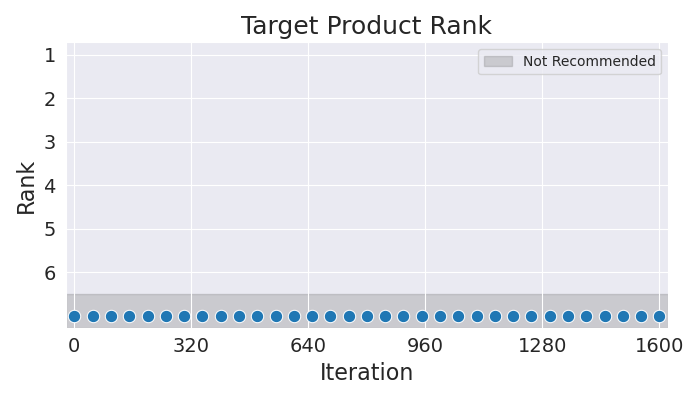

Data behind this chart, as committed beside it:
Iteration, Rank
0, 7
50, 7
100, 7
150, 7
200, 7
250, 7
300, 7
350, 7
400, 7
450, 7
500, 7
550, 7
600, 7
650, 7
700, 7
750, 7
800, 7
850, 7
900, 7
950, 7
1000, 7
1050, 7
1100, 7
1150, 7
1200, 7
1250, 7
1300, 7
1350, 7
1400, 7
1450, 7
1500, 7
1550, 7
1600, 7
